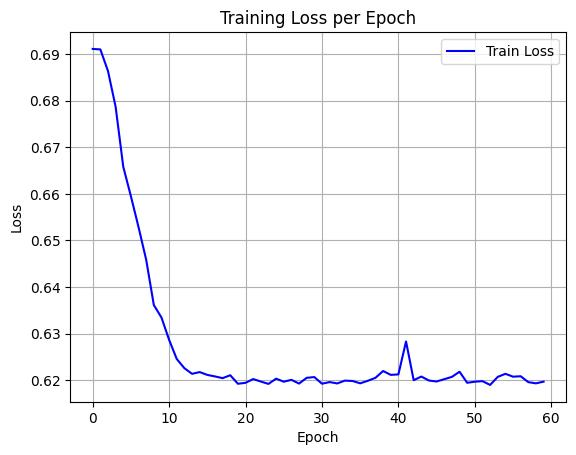

Source data for this figure (header and first rows):
epoch, train_loss
0, 0.6911
1, 0.691
2, 0.6864
3, 0.6787
4, 0.6658
5, 0.6595
6, 0.6529
7, 0.6458
8, 0.6361
9, 0.6335
10, 0.6287
11, 0.6246
12, 0.6226
13, 0.6214
14, 0.6218
15, 0.6211
16, 0.6208
17, 0.6205
18, 0.6211
19, 0.6193
20, 0.6195
21, 0.6203
22, 0.6197
23, 0.6192
24, 0.6203
25, 0.6197
26, 0.6201
27, 0.6193
28, 0.6205
29, 0.6207
30, 0.6193
31, 0.6196
32, 0.6193
33, 0.6199
34, 0.6198
35, 0.6193
36, 0.6199
37, 0.6205
38, 0.622
39, 0.6212
40, 0.6213
41, 0.6283
42, 0.62
43, 0.6208
44, 0.6199
45, 0.6197
46, 0.6202
47, 0.6207
48, 0.6218
49, 0.6195
50, 0.6197
51, 0.6198
52, 0.619
53, 0.6207
54, 0.6214
55, 0.6208
56, 0.6209
57, 0.6196
58, 0.6193
59, 0.6197
